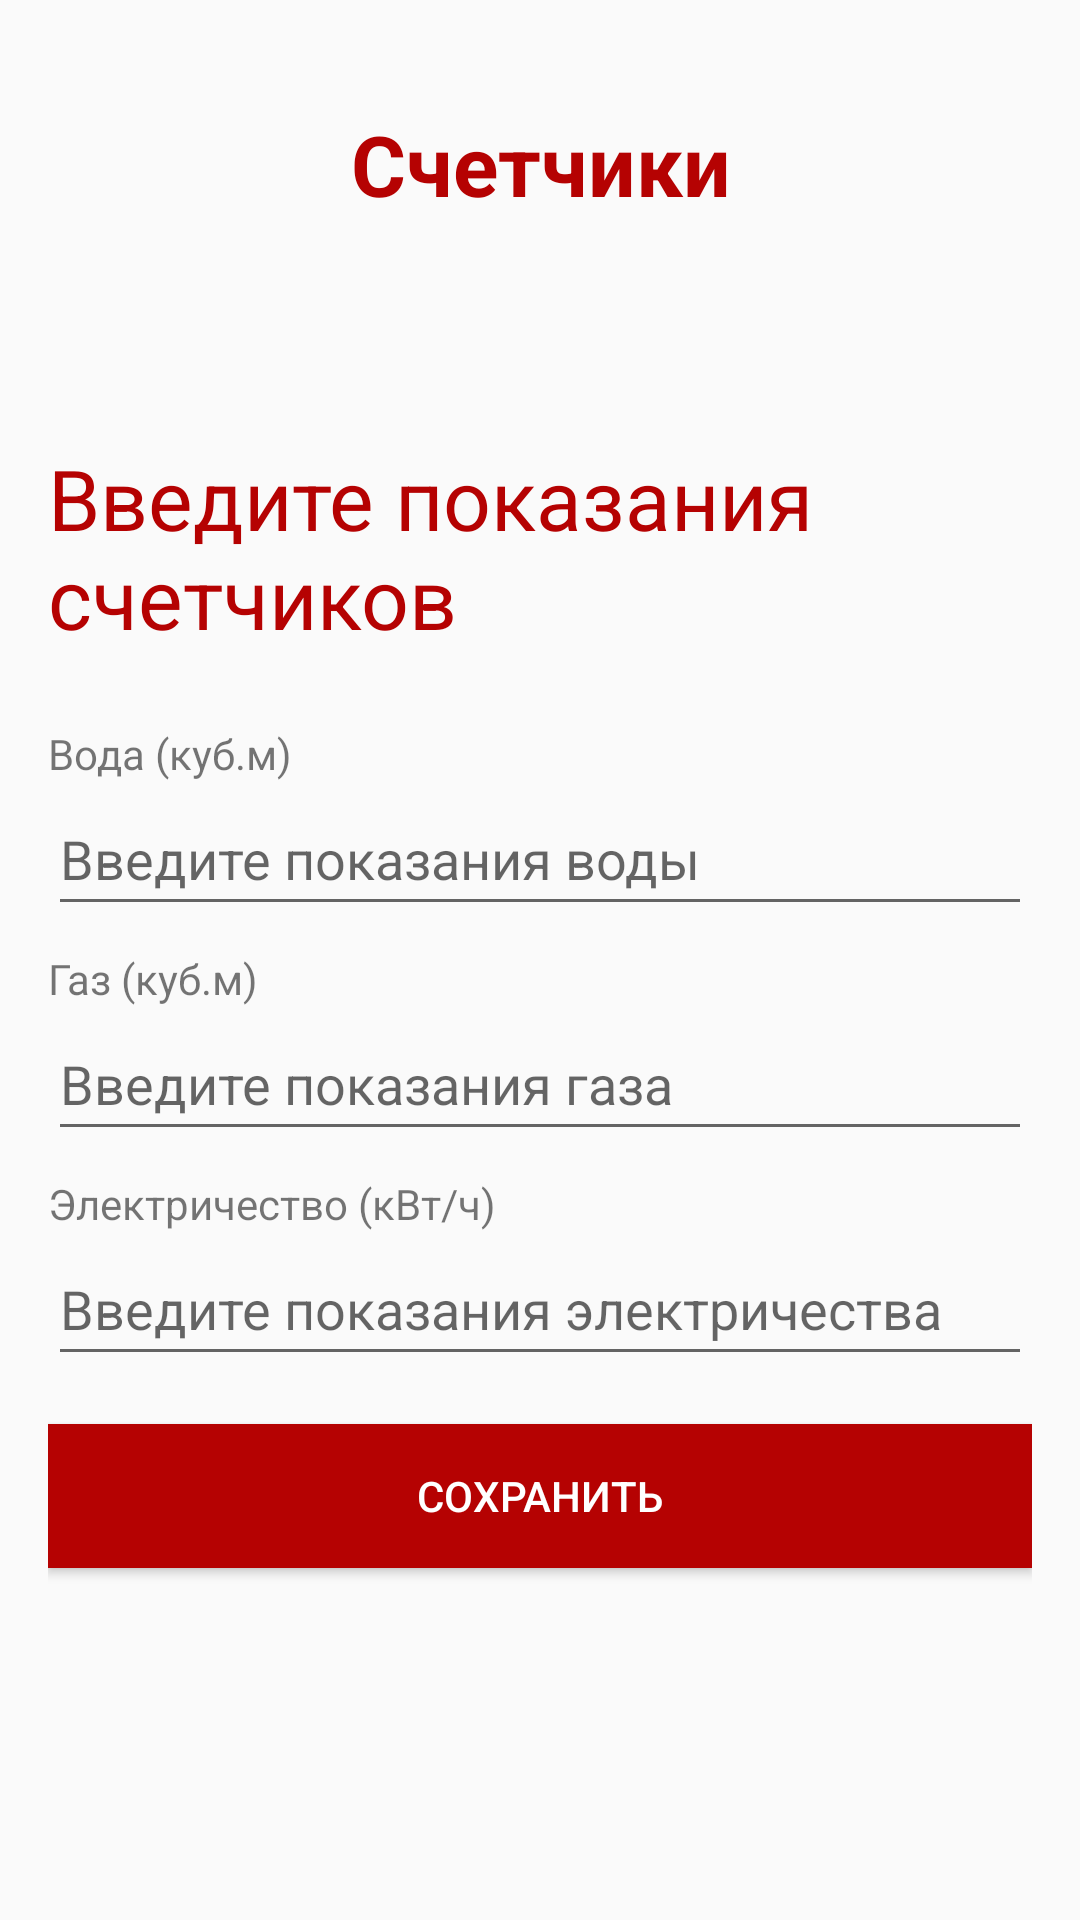

Layout XML and referenced resources for this Android screen:
<!-- AndroidManifest.xml: application theme Theme.AppCompat.Light.NoActionBar -->
<!-- res/layout/activity_meters.xml -->
<?xml version="1.0" encoding="utf-8"?>
<LinearLayout xmlns:android="http://schemas.android.com/apk/res/android"
    xmlns:tools="http://schemas.android.com/tools"
    android:layout_width="match_parent"
    android:layout_height="match_parent"
    android:orientation="vertical"
    android:padding="16dp"
    tools:context=".MetersActivity">

    <TextView
        android:layout_width="match_parent"
        android:layout_height="wrap_content"
        android:text="Cчетчики"
        android:textSize="28sp"
        android:textStyle="bold"
        android:gravity="center"
        android:layout_marginTop="20dp"
        android:layout_marginBottom="24dp"
        android:textColor="@color/button_login_color"/>

    <TextView
        android:layout_width="wrap_content"
        android:layout_height="wrap_content"
        android:text="@string/enter_meter_readings"
        android:textSize="28sp"
        android:layout_marginTop="50dp"
        android:layout_marginBottom="16dp"
        android:textColor="@color/button_login_color"/>

    <TextView
        android:layout_width="wrap_content"
        android:layout_height="wrap_content"
        android:text="@string/water_cubic_meters"
        android:layout_marginTop="8dp"/>

    <EditText
        android:id="@+id/etWater"
        android:layout_width="match_parent"
        android:layout_height="48dp"
        android:minHeight="48dp"
        android:inputType="numberDecimal"
        android:importantForAutofill="yes"
        android:contentDescription="@string/water_input_description"
        android:hint="@string/water_hint"
        android:autofillHints="water_reading"/>

    <TextView
        android:layout_width="wrap_content"
        android:layout_height="wrap_content"
        android:text="@string/gas_cubic_meters"
        android:layout_marginTop="8dp"/>

    <EditText
        android:id="@+id/etGas"
        android:layout_width="match_parent"
        android:layout_height="48dp"
        android:minHeight="48dp"
        android:inputType="numberDecimal"
        android:importantForAutofill="yes"
        android:contentDescription="@string/gas_input_description"
        android:hint="@string/gas_hint"
        android:autofillHints="gas_reading"/>

    <TextView
        android:layout_width="wrap_content"
        android:layout_height="wrap_content"
        android:text="@string/electricity_kwh"
        android:layout_marginTop="8dp"/>

    <EditText
        android:id="@+id/etElectricity"
        android:layout_width="match_parent"
        android:layout_height="48dp"
        android:minHeight="48dp"
        android:inputType="numberDecimal"
        android:importantForAutofill="yes"
        android:contentDescription="@string/electricity_input_description"
        android:hint="@string/electricity_hint"
        android:autofillHints="electricity_reading"/>

    <Button
        android:id="@+id/btnSubmit"
        android:layout_width="match_parent"
        android:layout_height="wrap_content"
        android:minHeight="48dp"
        android:text="@string/save_button"
        android:layout_marginTop="16dp"
        android:background="@color/button_login_color"
        android:textColor="@color/white"/>

</LinearLayout>
<!-- resources referenced by this layout -->
<resources>
  <color name="button_login_color">#b50202</color>
  <color name="white">#FFFFFFFF</color>
  <string name="electricity_hint">Введите показания электричества</string>
  <string name="electricity_input_description">Поле для ввода показаний счетчика электроэнергии</string>
  <string name="electricity_kwh">Электричество (кВт/ч)</string>
  <string name="enter_meter_readings">Введите показания счетчиков</string>
  <string name="gas_cubic_meters">Газ (куб.м)</string>
  <string name="gas_hint">Введите показания газа</string>
  <string name="gas_input_description">Поле для ввода показаний счетчика газа</string>
  <string name="save_button">Сохранить</string>
  <string name="water_cubic_meters">Вода (куб.м)</string>
  <string name="water_hint">Введите показания воды</string>
  <string name="water_input_description">Поле для ввода показаний счетчика воды</string>
</resources>
